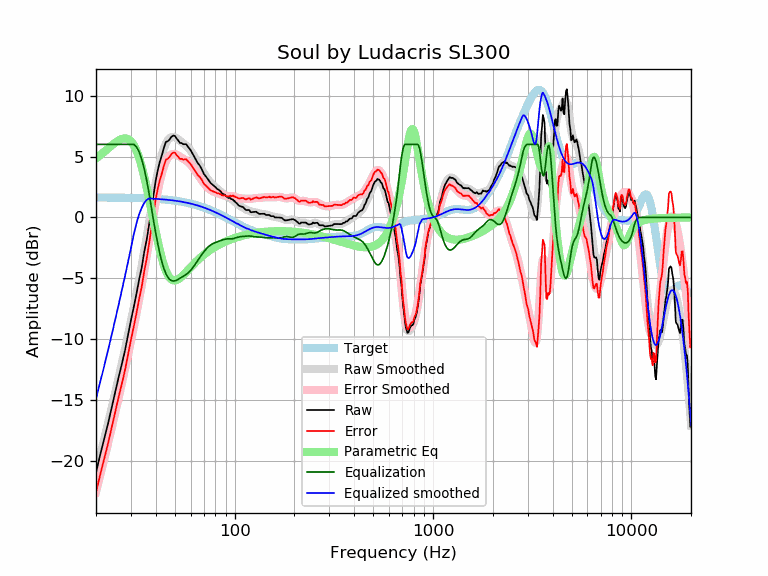

The table this chart was drawn from, first rows:
frequency, raw, error, smoothed, error_smoothed, equalization, parametric_eq, equalized_raw, equalized_smoothed, target
20, -20.94, -22.58, -20.89, -22.53, 6.00, 4.83, -14.94, -14.89, 1.64
21, -19.48, -21.12, -19.54, -21.17, 6.00, 5.12, -13.48, -13.54, 1.64
22, -18.19, -19.82, -18.21, -19.85, 6.00, 5.40, -12.19, -12.21, 1.64
23, -16.93, -18.56, -16.91, -18.54, 6.00, 5.66, -10.93, -10.91, 1.63
24, -15.60, -17.23, -15.64, -17.27, 6.00, 5.92, -9.60, -9.64, 1.63
25, -14.33, -15.96, -14.39, -16.02, 6.00, 6.14, -8.33, -8.39, 1.63
26, -13.13, -14.75, -13.18, -14.80, 6.00, 6.33, -7.13, -7.18, 1.62
27, -12.03, -13.65, -11.99, -13.61, 6.00, 6.45, -6.03, -5.99, 1.62
28, -10.93, -12.55, -10.82, -12.43, 6.00, 6.50, -4.93, -4.82, 1.62
29, -9.65, -11.26, -9.67, -11.28, 6.00, 6.44, -3.65, -3.67, 1.61
30, -8.45, -10.05, -8.53, -10.14, 6.00, 6.27, -2.45, -2.53, 1.61
31, -7.36, -8.96, -7.40, -9.00, 6.00, 5.95, -1.36, -1.40, 1.60
32, -6.25, -7.84, -6.26, -7.86, 5.80, 5.49, -0.45, -0.46, 1.60
33, -5.10, -6.69, -5.12, -6.71, 5.38, 4.89, 0.28, 0.26, 1.59
34, -4.11, -5.69, -3.97, -5.55, 4.77, 4.17, 0.66, 0.80, 1.58
35, -2.85, -4.43, -2.80, -4.37, 3.99, 3.36, 1.14, 1.19, 1.58
36, -1.84, -3.41, -1.62, -3.19, 3.06, 2.48, 1.22, 1.44, 1.57
37, -0.64, -2.19, -0.45, -2.00, 2.00, 1.56, 1.37, 1.56, 1.56
38, 0.63, -0.92, 0.70, -0.85, 0.85, 0.63, 1.48, 1.55, 1.55
39, 1.92, 0.38, 1.79, 0.25, -0.25, -0.28, 1.67, 1.54, 1.54
40, 3.03, 1.50, 2.81, 1.28, -1.28, -1.16, 1.75, 1.53, 1.53
41, 3.91, 2.40, 3.72, 2.20, -2.20, -1.98, 1.71, 1.52, 1.52
42, 4.60, 3.10, 4.50, 3.00, -3.00, -2.73, 1.61, 1.51, 1.51
43, 5.13, 3.64, 5.16, 3.67, -3.67, -3.38, 1.47, 1.49, 1.49
44, 5.73, 4.26, 5.68, 4.20, -4.20, -3.93, 1.53, 1.48, 1.48
45, 6.21, 4.74, 6.07, 4.61, -4.61, -4.37, 1.60, 1.46, 1.46
46, 6.26, 4.81, 6.35, 4.90, -4.90, -4.71, 1.36, 1.45, 1.45
47, 6.41, 4.97, 6.52, 5.09, -5.09, -4.94, 1.32, 1.43, 1.43
48, 6.63, 5.21, 6.60, 5.19, -5.19, -5.09, 1.44, 1.42, 1.42
49, 6.72, 5.32, 6.62, 5.22, -5.22, -5.16, 1.50, 1.40, 1.40
50, 6.70, 5.32, 6.58, 5.20, -5.20, -5.17, 1.50, 1.38, 1.38
51, 6.47, 5.12, 6.51, 5.15, -5.15, -5.13, 1.33, 1.36, 1.36
52, 6.32, 4.98, 6.41, 5.08, -5.08, -5.06, 1.24, 1.34, 1.34
53, 6.12, 4.80, 6.31, 4.99, -4.99, -4.97, 1.12, 1.32, 1.32
54, 6.12, 4.82, 6.21, 4.91, -4.91, -4.86, 1.20, 1.29, 1.29
55, 6.02, 4.75, 6.10, 4.83, -4.83, -4.73, 1.18, 1.27, 1.27
56, 6.02, 4.77, 6.00, 4.75, -4.75, -4.61, 1.26, 1.25, 1.25
57, 6.02, 4.80, 5.89, 4.67, -4.67, -4.47, 1.34, 1.22, 1.22
58, 5.83, 4.63, 5.77, 4.58, -4.58, -4.34, 1.25, 1.19, 1.19
59, 5.68, 4.51, 5.64, 4.47, -4.47, -4.21, 1.21, 1.17, 1.17
60, 5.53, 4.39, 5.48, 4.34, -4.34, -4.09, 1.18, 1.14, 1.14
61, 5.31, 4.20, 5.31, 4.20, -4.20, -3.96, 1.11, 1.11, 1.11
62, 5.10, 4.02, 5.13, 4.05, -4.05, -3.85, 1.06, 1.08, 1.08
63, 4.89, 3.84, 4.93, 3.88, -3.88, -3.73, 1.01, 1.05, 1.05
64, 4.70, 3.68, 4.74, 3.72, -3.72, -3.62, 0.98, 1.02, 1.02
65, 4.49, 3.50, 4.54, 3.55, -3.55, -3.52, 0.94, 0.99, 0.99
66, 4.36, 3.40, 4.35, 3.39, -3.39, -3.42, 0.96, 0.95, 0.95
67, 4.21, 3.29, 4.16, 3.24, -3.24, -3.32, 0.97, 0.92, 0.92
68, 4.02, 3.14, 3.97, 3.09, -3.09, -3.23, 0.94, 0.88, 0.88
69, 3.79, 2.94, 3.80, 2.95, -2.95, -3.14, 0.85, 0.85, 0.85
70, 3.57, 2.75, 3.63, 2.81, -2.81, -3.06, 0.75, 0.81, 0.81
71, 3.45, 2.67, 3.46, 2.69, -2.69, -2.98, 0.76, 0.78, 0.78
72, 3.31, 2.57, 3.31, 2.57, -2.57, -2.90, 0.74, 0.74, 0.74
73, 3.18, 2.48, 3.17, 2.47, -2.47, -2.83, 0.71, 0.70, 0.70
74, 3.05, 2.39, 3.04, 2.38, -2.38, -2.76, 0.67, 0.66, 0.66
75, 2.90, 2.27, 2.92, 2.30, -2.30, -2.69, 0.60, 0.62, 0.62
76, 2.80, 2.21, 2.82, 2.23, -2.23, -2.63, 0.56, 0.59, 0.59
77, 2.72, 2.17, 2.72, 2.18, -2.18, -2.57, 0.54, 0.55, 0.55
78, 2.64, 2.14, 2.64, 2.13, -2.13, -2.51, 0.51, 0.51, 0.51
79, 2.57, 2.11, 2.56, 2.09, -2.09, -2.46, 0.48, 0.47, 0.47
... 553 more rows
